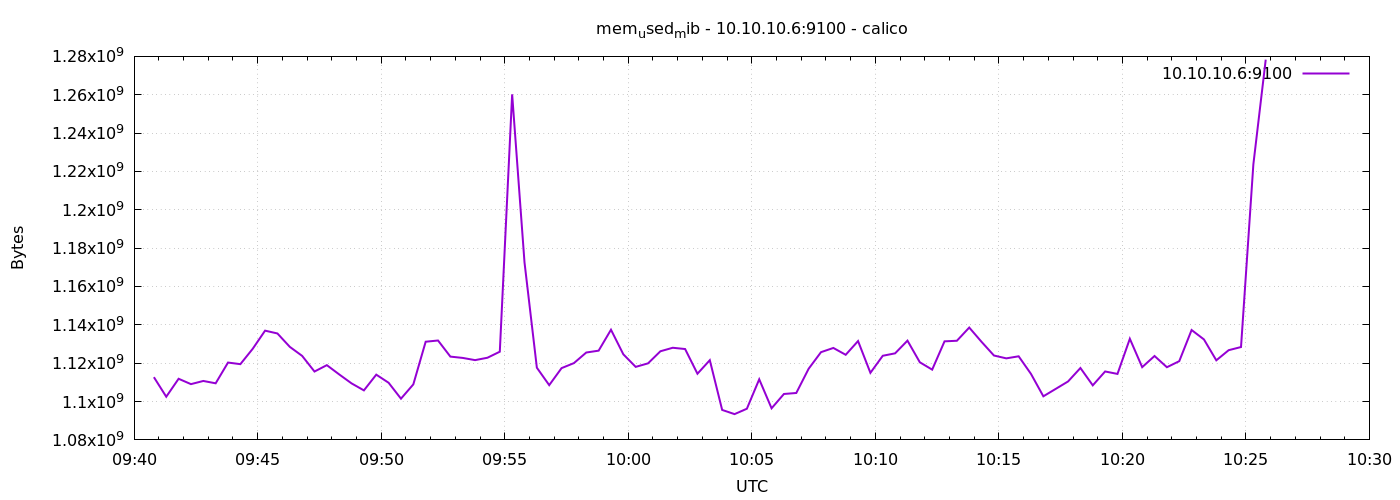

Data behind this chart, as committed beside it:
1776764448	1112715264
1776764478	1102516224
1776764508	1111879680
1776764538	1109082112
1776764568	1110736896
1776764598	1109512192
1776764628	1120337920
1776764658	1119498240
1776764688	1127518208
1776764718	1136975872
1776764748	1135501312
1776764778	1128529920
1776764808	1123815424
1776764838	1115652096
1776764868	1118982144
1776764898	1114148864
1776764928	1109475328
1776764958	1105817600
1776764988	1114025984
1776765018	1109798912
1776765048	1101496320
1776765078	1108955136
1776765108	1131200512
1776765138	1131835392
1776765168	1123434496
1776765198	1122750464
1776765228	1121599488
1776765258	1122844672
1776765288	1125994496
1776765318	1260208128
1776765348	1172611072
1776765378	1117650944
1776765408	1108557824
1776765438	1117429760
1776765468	1120043008
1776765498	1125572608
1776765528	1126539264
1776765558	1137455104
1776765588	1124634624
1776765618	1118085120
1776765648	1119920128
1776765678	1126219776
1776765708	1128050688
1776765738	1127387136
1776765768	1114509312
1776765798	1121574912
1776765828	1095626752
1776765858	1093443584
1776765888	1096253440
1776765918	1111597056
1776765948	1096478720
1776765978	1103945728
1776766008	1104465920
1776766038	1117102080
1776766068	1125748736
1776766098	1127952384
1776766128	1124384768
1776766158	1131548672
1776766188	1114976256
1776766218	1123872768
1776766248	1125142528
... 30 more rows
